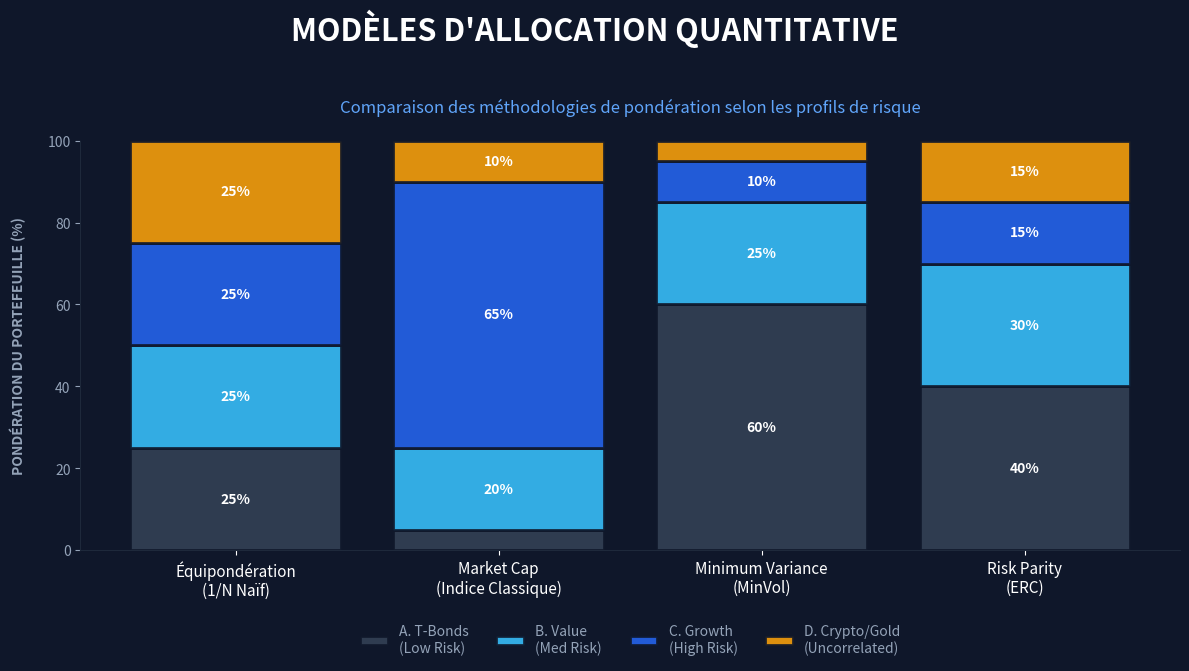

Here is the Python script that generated this plot: (Note: this script raises an exception after producing the figure.)
import matplotlib.pyplot as plt
import numpy as np

def generate_quant_weighting():
    # Horacle Style Constants
    BG_COLOR = '#0F172A'
    TEXT_COLOR = '#FFFFFF'
    DIM_COLOR = '#94A3B8'
    GRID_COLOR = '#1E293B'
    
    # Asset colors representing different risk/return profiles
    COLORS = ['#334155', '#38BDF8', '#2563EB', '#F59E0B']
    ASSET_NAMES = ['A. T-Bonds\n(Low Risk)', 'B. Value\n(Med Risk)', 'C. Growth\n(High Risk)', 'D. Crypto/Gold\n(Uncorrelated)']
    
    # Methods
    methods = [
        "Équipondération\n(1/N Naïf)", 
        "Market Cap\n(Indice Classique)", 
        "Minimum Variance\n(MinVol)", 
        "Risk Parity\n(ERC)"
    ]
    
    # Weights for each method (Columns are Methods, Rows are Assets)
    # 1. Equal: 25% each
    # 2. Market Cap: Growth usually dominates, Bonds small in equities index
    # 3. Min Vol: Heavily weights the lowest risk (Bonds)
    # 4. Risk Parity: Balances risk contribution (more to low volatility)
    weights = np.array([
        [25,  5, 60, 40], # T-Bonds
        [25, 20, 25, 30], # Value
        [25, 65, 10, 15], # Growth
        [25, 10,  5, 15], # Crypto/Gold
    ])

    fig, ax = plt.subplots(figsize=(12, 7), facecolor=BG_COLOR)
    ax.set_facecolor(BG_COLOR)
    
    # Create stacked bar chart
    bottom = np.zeros(4)
    
    for i in range(4):
        bars = ax.bar(methods, weights[i], bottom=bottom, color=COLORS[i], edgecolor=BG_COLOR, linewidth=2, label=ASSET_NAMES[i], alpha=0.9)
        bottom += weights[i]
        
        # Add text labels inside bars if large enough
        for j, rect in enumerate(bars):
            h = rect.get_height()
            if h > 8:
                ax.text(rect.get_x() + rect.get_width()/2., rect.get_y() + h/2.,
                        f'{int(h)}%', ha='center', va='center', color='white', fontweight='bold', fontsize=10)

    # Formatting
    ax.set_ylabel('PONDÉRATION DU PORTEFEUILLE (%)', color=DIM_COLOR, fontsize=10, fontweight='bold', labelpad=15)
    ax.tick_params(axis='x', colors=TEXT_COLOR, labelsize=11)
    ax.tick_params(axis='y', colors=DIM_COLOR, labelsize=10)
    
    ax.spines['top'].set_visible(False)
    ax.spines['right'].set_visible(False)
    ax.spines['left'].set_color(GRID_COLOR)
    ax.spines['bottom'].set_color(GRID_COLOR)
    
    ax.set_ylim(0, 100)
    
    # Legend
    leg = ax.legend(loc='upper center', bbox_to_anchor=(0.5, -0.15), ncol=4, frameon=False, fontsize=10)
    for text in leg.get_texts():
        text.set_color(DIM_COLOR)
        
    # Titles
    plt.suptitle("MODÈLES D'ALLOCATION QUANTITATIVE", x=0.5, y=0.98, ha='center', fontsize=22, fontweight='bold', color=TEXT_COLOR)
    plt.title("Comparaison des méthodologies de pondération selon les profils de risque", loc='center', fontsize=12, color='#60A5FA', pad=20)

    plt.tight_layout(rect=[0, 0, 1, 0.95])
    
    output_path = "public/assets/img/visuals/quant_weighting_methods.png"
    plt.savefig(output_path, dpi=300, bbox_inches='tight', facecolor=BG_COLOR)
    print(f"Chart successfully saved to {output_path}")

if __name__ == "__main__":
    generate_quant_weighting()
